Labelled photos from "dataset", an image-classification folder in seba-bs22/Proyecto-Final-DecklyBuy-TCG-. The possible labels are: damaged, heavily played, invalid card, lightly played, mint, moderately played, near mint, not card.

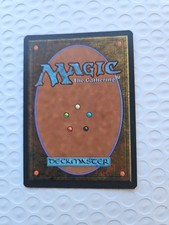
Label: not card

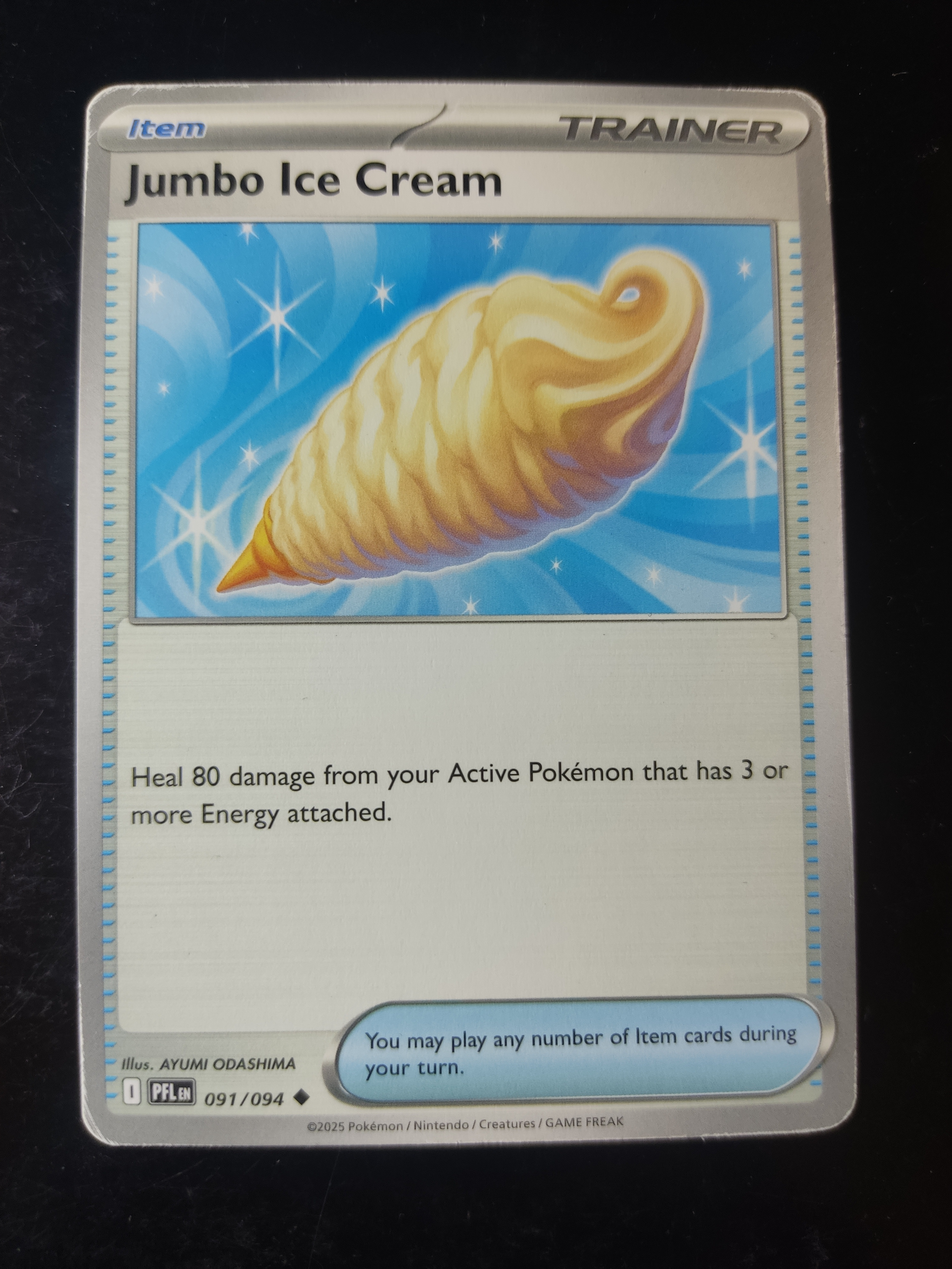
Label: moderately played

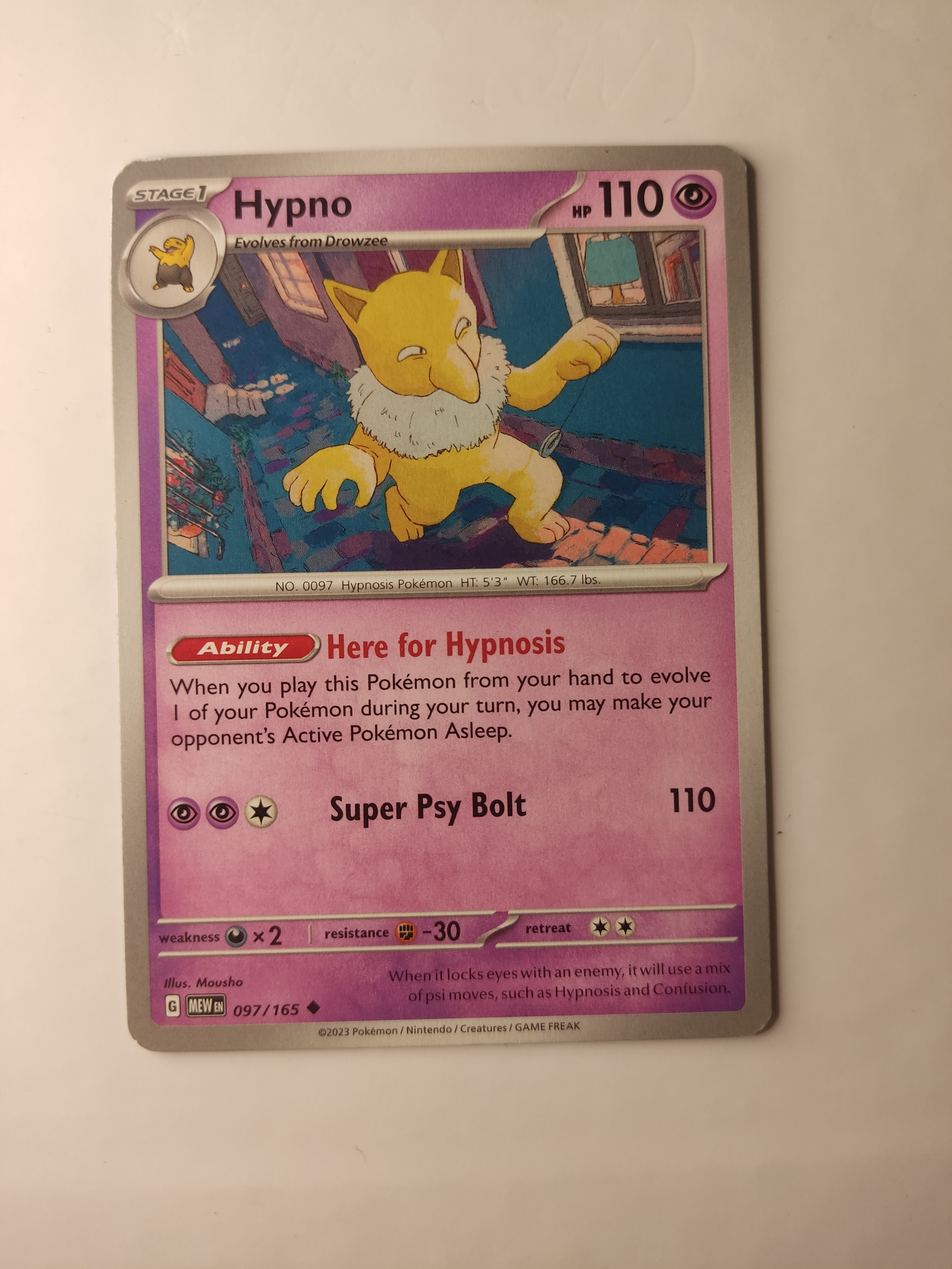
Label: near mint

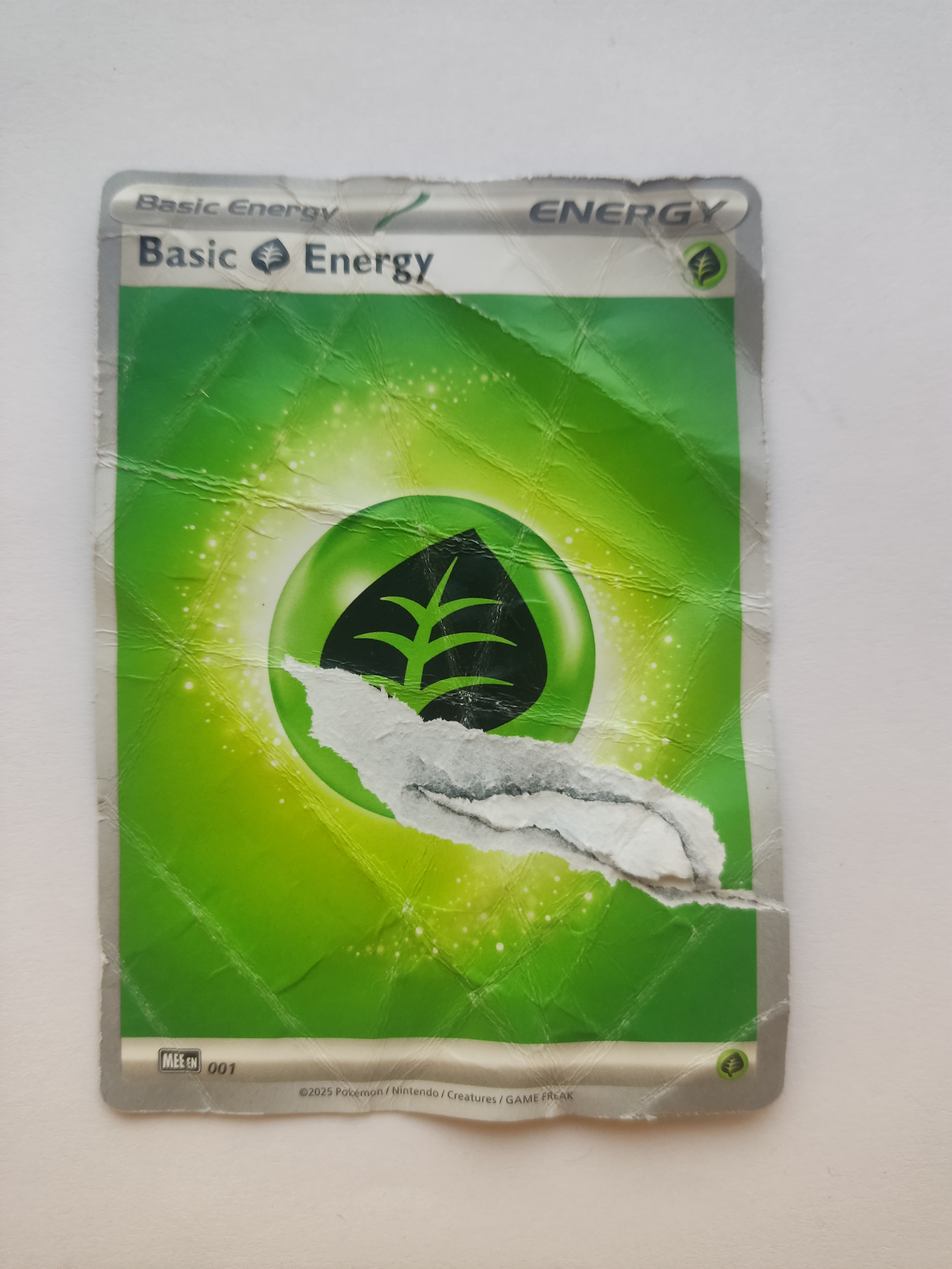
Label: damaged

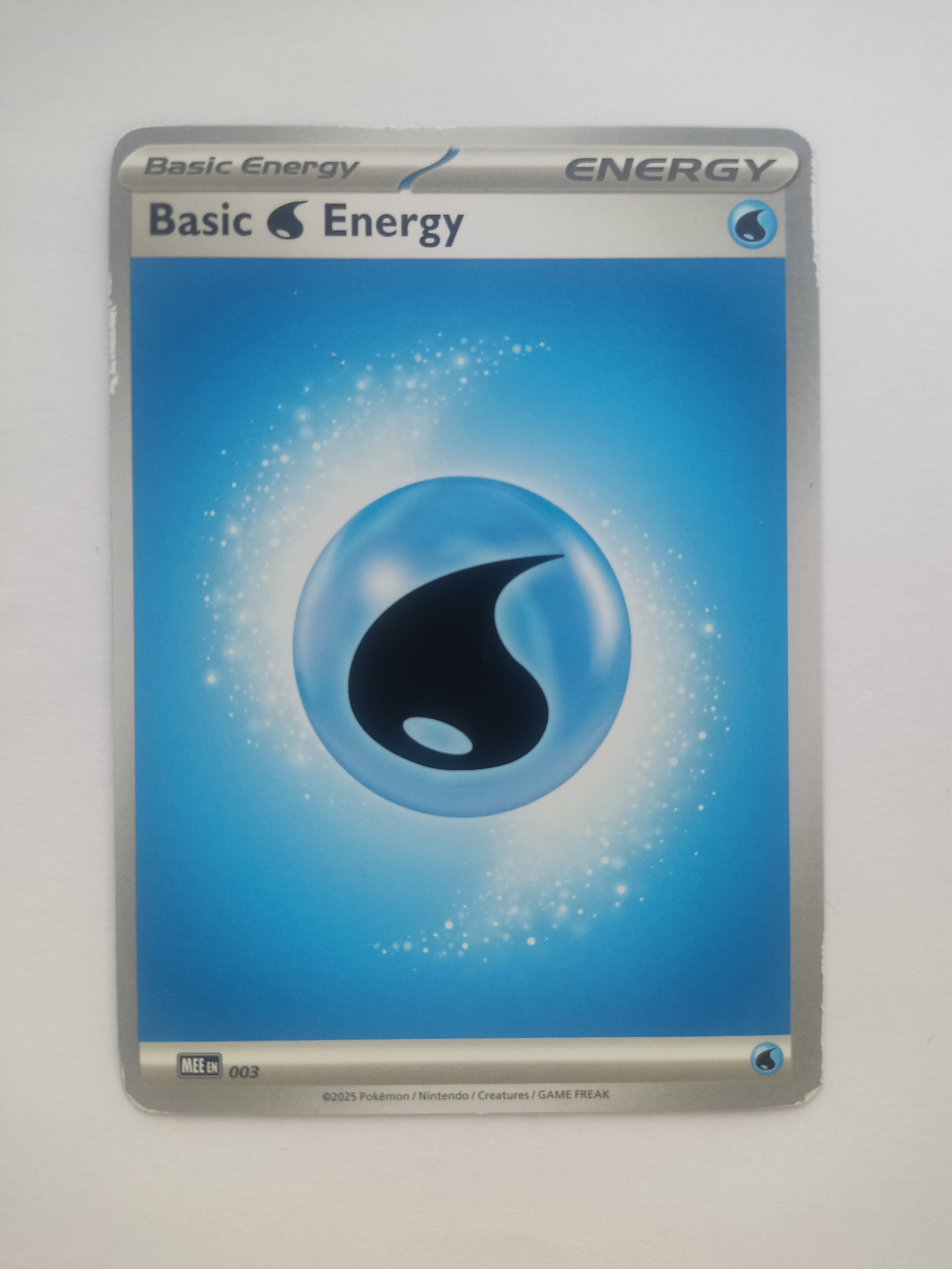
Label: lightly played

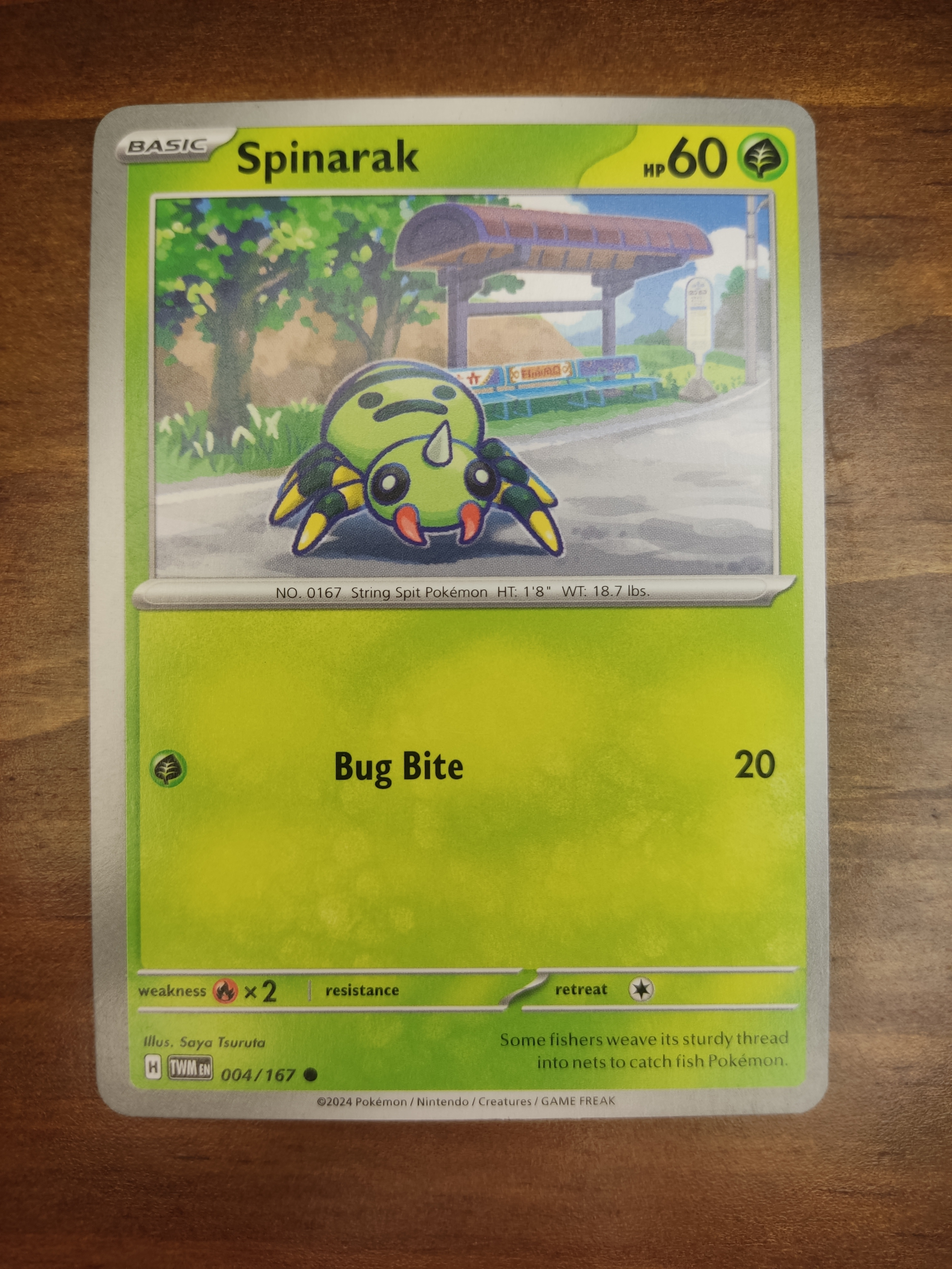
Label: mint
